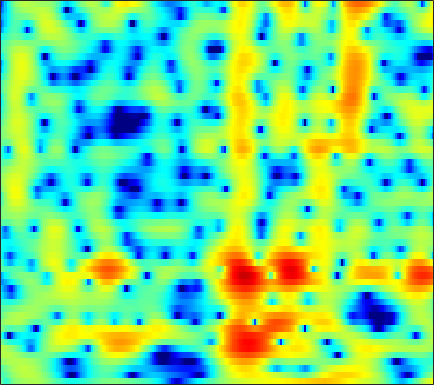

The file beside this chart, header and first rows:
-0.45827, -2.2438, -3.4504, -2.9578, -2.0619, -0.89858, -0.028662, 0.42429, 0.82561, 1.0776, 1.2794, 1.4208, 1.588, 1.7323, 1.8111, 1.8514, 1.8023, 1.7082, 1.4972, 1.1883, 0.79425, 0.45101, -0.048322, -0.5952
-2.443, -2.245, -1.712, -1.001, -0.438, 0.2772, 0.8979, 1.289, 1.716, 2.041, 2.276, 2.396, 2.481, 2.48, 2.42, 2.253, 1.987, 1.72, 1.275, 0.7244, 0.06384, -0.5073, -1.371, -2.357
-2.102, -1.373, -0.5481, 0.1559, 0.6285, 1.185, 1.654, 1.946, 2.248, 2.452, 2.557, 2.57, 2.507, 2.354, 2.181, 1.869, 1.466, 1.099, 0.5318, -0.14, -0.921, -1.578, -2.555, -3.642
0.6263, 0.9298, 1.276, 1.546, 1.701, 1.856, 1.961, 2.011, 2.044, 2.036, 1.982, 1.909, 1.766, 1.576, 1.399, 1.119, 0.7806, 0.4861, 0.02939, -0.5123, -1.156, -1.71, -2.562, -3.566
2.053, 2.173, 2.26, 2.242, 2.153, 1.943, 1.636, 1.355, 0.9382, 0.4908, 0.04164, -0.2733, -0.6297, -0.8755, -0.9775, -0.9971, -0.908, -0.8028, -0.6481, -0.5258, -0.478, -0.498, -0.6113, -0.8517
2.352, 2.135, 1.816, 1.457, 1.153, 0.6622, 0.02013, -0.5896, -1.6, -2.895, -4.56, -6.112, -8.624, -11.17, -11.79, -9.835, -6.975, -5.092, -3.055, -1.471, -0.245, 0.4762, 1.231, 1.772
-0.2236, -1.087, -2.261, -3.295, -3.863, -4.292, -4.482, -4.59, -4.854, -5.407, -6.281, -7.129, -8.345, -9.225, -9.268, -8.302, -6.62, -5.238, -3.459, -1.842, -0.423, 0.5043, 1.583, 2.476
-2.893, -5.088, -9.696, -19.48, -27.59, -13.81, -9.617, -7.828, -6.345, -5.567, -5.301, -5.381, -5.744, -6.16, -6.403, -6.434, -5.984, -5.311, -4.075, -2.639, -1.171, -0.1238, 1.146, 2.255
0.1101, -0.4357, -1.314, -2.088, -2.336, -2.171, -1.819, -1.634, -1.594, -1.811, -2.302, -2.954, -4.328, -6.541, -9.114, -15.23, -33.87, -15.64, -8.745, -4.995, -2.528, -1.156, 0.2696, 1.345
0.04281, 0.6734, 1.316, 1.633, 1.735, 1.842, 1.986, 2.05, 1.984, 1.714, 1.283, 0.8816, 0.2319, -0.5389, -1.149, -1.837, -2.183, -2.175, -1.914, -1.545, -1.296, -1.268, -1.501, -2.032
-1.353, -0.6528, 0.2005, 0.9126, 1.286, 1.608, 1.83, 1.972, 2.116, 2.173, 2.111, 2.02, 1.867, 1.679, 1.515, 1.262, 0.993, 0.7755, 0.4275, -0.036, -0.6929, -1.377, -2.657, -4.545
-1.775, -1.563, -1.385, -1.131, -0.8619, -0.5108, -0.2243, -0.03918, 0.2296, 0.5218, 0.7777, 0.9356, 1.088, 1.197, 1.255, 1.273, 1.224, 1.145, 0.9749, 0.7241, 0.3884, 0.08124, -0.3817, -0.8491
-3.367, -3.605, -3.931, -4.238, -4.326, -4.151, -3.707, -3.264, -2.619, -1.947, -1.264, -0.7861, -0.2292, 0.2225, 0.502, 0.804, 1.023, 1.136, 1.231, 1.274, 1.282, 1.271, 1.252, 1.239
-5.992, -7.183, -8.84, -10.73, -11.95, -12.15, -10.38, -8.603, -6.364, -4.562, -3.124, -2.229, -1.238, -0.459, -0.01543, 0.4437, 0.7828, 0.9754, 1.177, 1.342, 1.493, 1.616, 1.808, 2.02
-7.204, -8.795, -10.76, -13.19, -15.5, -15.78, -12.08, -9.529, -6.801, -4.596, -2.914, -1.965, -0.9966, -0.2935, 0.07357, 0.3831, 0.5055, 0.5096, 0.4391, 0.3519, 0.3552, 0.4637, 0.7935, 1.321
-10.05, -9.834, -8.866, -7.426, -6.499, -5.635, -4.585, -3.611, -2.428, -1.461, -0.6257, -0.1008, 0.3974, 0.6381, 0.7008, 0.5705, 0.1497, -0.3994, -1.491, -3.033, -4.773, -5.567, -4.714, -2.351
-9.023, -7.365, -5.254, -4.134, -3.217, -2.087, -1.421, -1.039, -0.5097, -0.1617, -0.05936, -0.068, -0.1217, -0.2554, -0.3935, -0.6012, -0.8979, -1.264, -2.143, -3.662, -5.843, -7.179, -5.983, -2.671
-1.056, -1.827, -2.041, -2.324, -2.546, -2.316, -1.904, -1.8, -1.775, -1.864, -2.452, -3.282, -4.888, -6.762, -7.646, -6.81, -4.621, -3.084, -1.482, -0.3372, 0.5378, 1.135, 1.917, 2.724
-1.888, -3.704, -6.319, -8.35, -9.262, -8.761, -6.991, -5.612, -4.485, -4.085, -4.237, -4.883, -6.517, -8.704, -9.805, -8.344, -5.108, -2.917, -0.6256, 1.096, 2.382, 3.131, 3.89, 4.392
-4.223, -6.15, -9.234, -12.26, -14.12, -12.2, -9.435, -7.77, -5.945, -4.846, -4.128, -3.744, -3.419, -3.081, -2.72, -2.047, -1.136, -0.3698, 0.6671, 1.628, 2.451, 2.954, 3.47, 3.781
-4.157, -4.73, -5.728, -6.237, -6.369, -6.348, -5.813, -5.329, -4.673, -3.944, -3.322, -2.89, -2.33, -1.811, -1.415, -0.8294, -0.2061, 0.2826, 0.9356, 1.561, 2.13, 2.491, 2.862, 3.089
-4.542, -4.925, -5.405, -5.581, -5.388, -5.056, -4.554, -4.087, -3.578, -3.088, -2.66, -2.41, -2.088, -1.759, -1.488, -1.048, -0.5187, -0.0622, 0.5968, 1.264, 1.879, 2.288, 2.72, 3.011
-7.16, -8.886, -9.78, -8.882, -7.542, -5.627, -4.212, -3.417, -2.627, -2.236, -2.142, -2.243, -2.593, -3.02, -3.257, -3.251, -2.669, -1.904, -0.6565, 0.5998, 1.709, 2.4, 3.12, 3.599
-6.903, -9.922, -12.21, -9.492, -6.772, -4.231, -2.467, -1.634, -1.006, -0.886, -1.315, -2.007, -3.613, -6.372, -9.8, -17.7, -12.4, -7.33, -3.188, -0.494, 1.381, 2.406, 3.387, 4
-1.248, -1.713, -1.819, -1.668, -1.286, -0.6985, -0.1872, 0.123, 0.2622, 0.1418, -0.3182, -0.8858, -1.928, -3.23, -4.178, -4.901, -4.463, -3.483, -1.904, -0.4421, 0.7361, 1.426, 2.094, 2.495
0.02633, 0.0944, 0.2588, 0.5187, 0.6937, 0.9711, 1.157, 1.243, 1.25, 1.105, 0.8287, 0.528, 0.08248, -0.3708, -0.6608, -0.9162, -0.9668, -0.8806, -0.6419, -0.343, -0.06298, 0.09819, 0.2143, 0.1998
-0.5106, 0.04813, 0.6799, 1.304, 1.7, 2.094, 2.379, 2.462, 2.464, 2.299, 2.003, 1.708, 1.236, 0.731, 0.3528, -0.09721, -0.4584, -0.6646, -0.8606, -0.9951, -1.114, -1.234, -1.478, -1.862
-2.492, -1.062, 0.6319, 1.887, 2.641, 3.349, 3.767, 3.91, 3.853, 3.56, 3.023, 2.489, 1.601, 0.5785, -0.2228, -1.242, -2.073, -2.495, -2.788, -2.86, -2.866, -2.906, -3.096, -3.525
-3.354, -1.117, 1.117, 2.746, 3.62, 4.457, 4.877, 4.991, 4.812, 4.302, 3.407, 2.481, 0.8536, -1.295, -3.299, -6.486, -9.526, -10.32, -9.074, -7.384, -6.202, -5.643, -5.266, -5.221
-0.344, 0.8191, 2.175, 3.318, 3.972, 4.587, 4.897, 4.916, 4.668, 4.058, 3.07, 2.038, 0.2409, -2.178, -4.482, -8.312, -12.42, -13.49, -11.85, -10.18, -9.303, -9.052, -8.943, -8.769
0.74, 1.469, 2.451, 3.209, 3.7, 4.138, 4.382, 4.386, 4.187, 3.713, 2.98, 2.239, 1.013, -0.4459, -1.658, -3.333, -4.933, -6.021, -7.374, -8.857, -10.82, -12.9, -16.87, -19.93
0.2924, 1.034, 1.84, 2.543, 2.953, 3.393, 3.646, 3.74, 3.684, 3.453, 3.023, 2.585, 1.838, 0.937, 0.1692, -0.9497, -2.158, -3.135, -4.553, -6.168, -8.068, -9.67, -11.78, -12.75
-0.7403, -0.07713, 0.584, 1.243, 1.64, 2.148, 2.525, 2.765, 2.941, 2.977, 2.825, 2.619, 2.194, 1.62, 1.107, 0.3389, -0.512, -1.185, -2.102, -3.004, -3.86, -4.422, -4.982, -5.258
-1.948, -1.715, -1.311, -0.8716, -0.3998, 0.2998, 1.077, 1.597, 2.184, 2.559, 2.713, 2.675, 2.442, 2.022, 1.606, 0.9635, 0.2727, -0.2323, -0.8459, -1.342, -1.709, -1.895, -2.048, -2.115
-3.319, -4.189, -5.324, -5.859, -5.006, -2.862, -0.6475, 0.6994, 2.057, 2.918, 3.359, 3.403, 3.151, 2.569, 1.946, 0.926, -0.1721, -0.9205, -1.623, -1.849, -1.628, -1.304, -0.8259, -0.4115
-2.936, -4.439, -8.05, -12.39, -9.475, -4.071, -0.4952, 1.353, 3.009, 3.991, 4.375, 4.336, 3.827, 2.785, 1.629, -0.5208, -3.593, -6.676, -10.68, -8.941, -5.239, -3.18, -1.254, -0.008407
-0.8923, -0.9277, -1.065, -0.8109, -0.3324, 0.6348, 1.756, 2.488, 3.26, 3.679, 3.706, 3.475, 2.791, 1.664, 0.4993, -1.516, -4.025, -6.093, -8.082, -7.684, -5.761, -4.315, -2.729, -1.575
-0.2578, 0.09636, 0.6458, 1.212, 1.607, 2.172, 2.645, 2.951, 3.193, 3.215, 3.003, 2.646, 1.941, 0.9733, 0.08466, -1.246, -2.631, -3.593, -4.584, -5.092, -5.074, -4.78, -4.144, -3.405
-0.6961, 0.03425, 0.9745, 1.755, 2.293, 2.858, 3.273, 3.477, 3.569, 3.461, 3.128, 2.717, 1.961, 0.947, 0.02948, -1.408, -3.108, -4.528, -6.54, -8.319, -9.097, -8.649, -7.209, -5.602
-2.249, -0.9177, 0.4877, 1.628, 2.346, 3.05, 3.554, 3.761, 3.848, 3.714, 3.338, 2.92, 2.152, 1.132, 0.1886, -1.365, -3.354, -5.285, -8.833, -14.68, -22.56, -15.67, -9.777, -6.507
-3.594, -2.066, -0.422, 0.963, 1.761, 2.598, 3.147, 3.365, 3.445, 3.267, 2.861, 2.44, 1.721, 0.873, 0.1529, -0.8957, -2.044, -2.95, -4.148, -5.097, -5.468, -5.226, -4.41, -3.4
-4.152, -2.816, -1.016, 0.4322, 1.328, 2.23, 2.746, 2.938, 2.874, 2.489, 1.845, 1.205, 0.2684, -0.6226, -1.161, -1.629, -1.839, -1.866, -1.81, -1.683, -1.466, -1.262, -0.9443, -0.6431
-6.024, -3.643, -1.24, 0.5961, 1.657, 2.602, 3.12, 3.205, 2.898, 2.106, 0.7663, -0.6513, -3.072, -5.775, -7.041, -6.351, -4.355, -2.992, -1.583, -0.5906, 0.1013, 0.4627, 0.7874, 0.9583
-4.817, -2.846, -0.556, 1.194, 2.142, 3.064, 3.553, 3.594, 3.26, 2.404, 0.9139, -0.7002, -3.728, -7.907, -10.37, -8.344, -4.947, -3.131, -1.498, -0.4845, 0.08502, 0.3254, 0.453, 0.4446
-2.485, -1.356, 0.07094, 1.304, 2.094, 2.911, 3.391, 3.557, 3.485, 3.072, 2.356, 1.666, 0.6269, -0.3447, -0.8664, -1.208, -1.232, -1.175, -1.152, -1.304, -1.649, -2.011, -2.56, -3.084
-2.719, -1.628, -0.3235, 0.9066, 1.73, 2.598, 3.239, 3.571, 3.773, 3.735, 3.486, 3.183, 2.655, 2.039, 1.537, 0.835, 0.06486, -0.5797, -1.591, -2.849, -4.408, -5.832, -8.026, -10.21
-4.69, -3.33, -1.536, 0.04571, 1.055, 2.204, 3.103, 3.58, 4.001, 4.179, 4.119, 3.924, 3.495, 2.881, 2.303, 1.381, 0.2809, -0.68, -2.168, -3.949, -6.16, -8.243, -11.96, -17.76
-8.066, -5.751, -3.127, -0.9796, 0.3715, 1.842, 2.943, 3.556, 4.119, 4.391, 4.391, 4.219, 3.77, 3.074, 2.395, 1.283, -0.04014, -1.152, -2.751, -4.407, -6.035, -7.183, -8.516, -9.49
-9.716, -6.614, -3.504, -1.11, 0.3502, 1.875, 3.002, 3.638, 4.211, 4.481, 4.465, 4.272, 3.76, 2.949, 2.141, 0.7621, -0.9771, -2.509, -4.823, -7.151, -8.787, -9.117, -8.609, -7.683
-5.397, -3.926, -1.963, -0.2689, 0.7966, 1.982, 2.907, 3.427, 3.876, 4.076, 4.024, 3.823, 3.319, 2.526, 1.715, 0.2963, -1.631, -3.532, -7.021, -12.71, -25.52, -17.69, -10.62, -7.161
-3.035, -2.204, -1.137, -0.1325, 0.5464, 1.343, 1.961, 2.295, 2.58, 2.687, 2.621, 2.455, 2.099, 1.579, 1.069, 0.2147, -0.8489, -1.784, -3.138, -4.385, -5.065, -4.982, -4.211, -3.137
-3.057, -2.504, -1.767, -1.026, -0.5027, 0.03943, 0.4101, 0.5732, 0.6531, 0.5798, 0.4081, 0.2506, 0.05731, -0.08433, -0.1575, -0.2309, -0.3044, -0.3733, -0.4686, -0.5164, -0.4651, -0.3457, -0.08612, 0.2406
-5.034, -4.375, -3.366, -2.447, -1.891, -1.361, -1.104, -1.11, -1.413, -2.021, -2.828, -3.392, -3.795, -3.502, -2.868, -1.782, -0.723, -0.02741, 0.7363, 1.328, 1.776, 2.034, 2.288, 2.444
-10.12, -7.996, -5.735, -4.081, -3.19, -2.364, -2.03, -2.129, -2.813, -4.266, -6.905, -10.24, -18.17, -13.11, -8.023, -3.888, -1.252, 0.1581, 1.542, 2.5, 3.139, 3.449, 3.67, 3.697
-12.35, -9.873, -7.137, -5.089, -3.894, -2.797, -2.184, -2.039, -2.241, -2.938, -4.055, -5.02, -5.738, -4.969, -3.598, -1.578, 0.1841, 1.252, 2.352, 3.116, 3.589, 3.765, 3.781, 3.561
-9.781, -8.662, -6.934, -5.242, -4.115, -2.858, -1.88, -1.349, -0.8757, -0.6369, -0.5242, -0.4525, -0.2534, 0.1336, 0.5475, 1.184, 1.837, 2.29, 2.771, 3.091, 3.217, 3.168, 2.899, 2.372
-12.33, -10.27, -7.813, -5.61, -4.198, -2.57, -1.273, -0.4938, 0.2956, 0.8658, 1.254, 1.48, 1.701, 1.888, 2.013, 2.18, 2.337, 2.436, 2.527, 2.546, 2.446, 2.275, 1.875, 1.231
-14.72, -11.29, -7.778, -5.071, -3.383, -1.585, -0.1996, 0.6294, 1.457, 2.007, 2.311, 2.397, 2.357, 2.184, 2.003, 1.749, 1.521, 1.381, 1.275, 1.218, 1.175, 1.109, 0.9202, 0.5506
